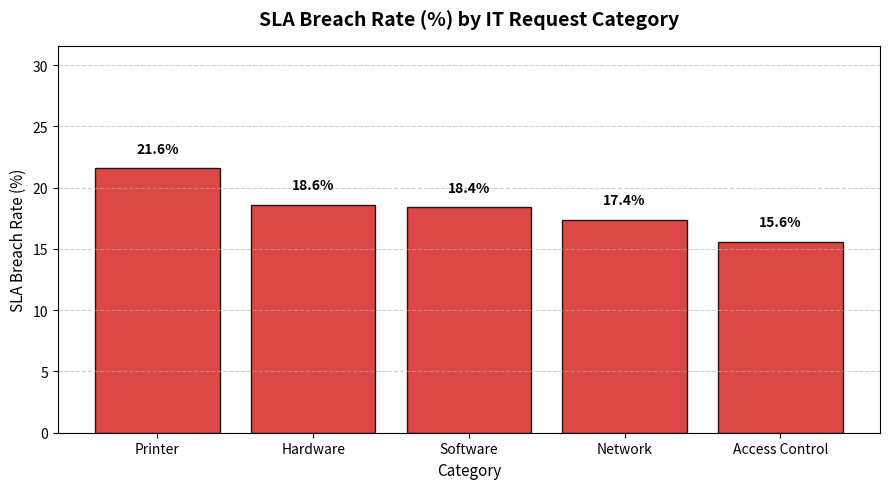

Recreate this plot in Python.
import pandas as pd
import numpy as np
import matplotlib.pyplot as plt

# -----------------------------
# 1. Generate the dataset first
# -----------------------------
np.random.seed(42)

n_tickets = 500
dates = pd.date_range(start='2026-01-01', end='2026-10-01', periods=n_tickets)

categories = ['Hardware', 'Software', 'Network', 'Access Control', 'Printer']
priorities = ['Low', 'Medium', 'High', 'Critical']
agents = ['Alex Smith', 'Maria Garcia', 'John Doe', 'Sarah Connor', 'Dev Patel']

data = {
    'Ticket_ID': [f'INC-{1000 + i}' for i in range(n_tickets)],
    'Date': np.random.choice(dates, n_tickets),
    'Category': np.random.choice(categories, n_tickets, p=[0.25, 0.35, 0.15, 0.15, 0.10]),
    'Priority': np.random.choice(priorities, n_tickets, p=[0.40, 0.35, 0.20, 0.05]),
    'Agent': np.random.choice(agents, n_tickets),
    'Resolution_Hours': np.random.exponential(scale=12, size=n_tickets) + 1,
    'SLA_Met': np.random.choice([True, False], n_tickets, p=[0.82, 0.18])
}

df = pd.DataFrame(data)
df = df.sort_values('Date').reset_index(drop=True)

# -----------------------------
# 2. SLA Breach Rate by Category
# -----------------------------
df['SLA_Breached'] = ~df['SLA_Met']

sla_breach = df.groupby('Category')['SLA_Breached'].mean() * 100
sla_breach = sla_breach.sort_values(ascending=False)

# -----------------------------
# 3. Plotting
# -----------------------------
plt.figure(figsize=(9, 5))
bars = plt.bar(sla_breach.index, sla_breach.values,
               color='#d62728', alpha=0.85, edgecolor='black')

plt.title('SLA Breach Rate (%) by IT Request Category',
          fontsize=14, fontweight='bold', pad=15)
plt.xlabel('Category', fontsize=11)
plt.ylabel('SLA Breach Rate (%)', fontsize=11)
plt.ylim(0, max(sla_breach.values) + 10)

# Add labels
for bar in bars:
    height = bar.get_height()
    plt.text(bar.get_x() + bar.get_width()/2., height + 1,
             f'{height:.1f}%', ha='center', va='bottom',
             fontsize=10, fontweight='bold')

plt.grid(axis='y', linestyle='--', alpha=0.6)
plt.tight_layout()
plt.show()
